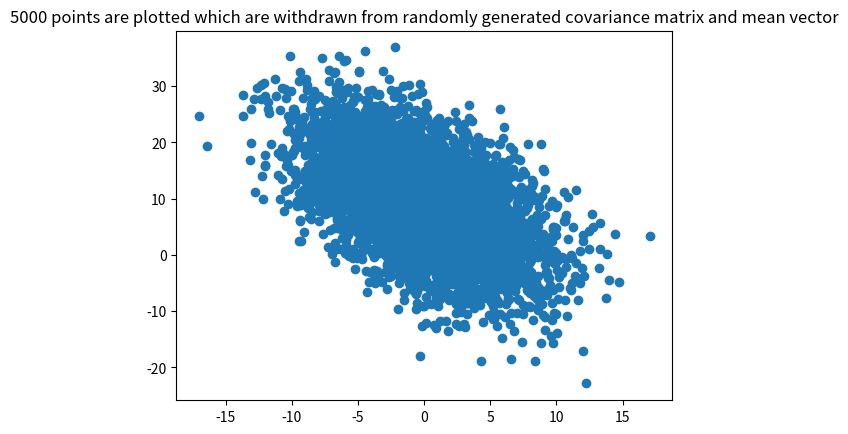

Here is the Python script that generated this plot:
#	HARKISHAN SINGH : 2017233

import random
import numpy as np
import matplotlib.pyplot as plt


print("\n\n\t\tQUESTION 4 : part a)")
d=2
covar=np.empty([d,d],dtype=float)
mean=[]

# creating a random covariance matrix (sigma matrix)
for i in range(d):
	for j in range(d):
		if i==j:
			covar[i][j]=random.randint(1,100)
		elif(i<j):
			covar[i][j]=random.randint(-100,100)
		else:
			covar[i][j]=covar[j][i]

print("\n\n\t\tRandomly generated covariance matrix is : \n",covar)
# creating a random mean vector
for i in range(d):
	mean.append(random.randint(-10,10))

print("\n\n\t\tRandomly generated mean vector is : \n",mean)
x,y = np.random.multivariate_normal(mean,covar,5000).T
plt.title("5000 points are plotted which are withdrawn from randomly generated covariance matrix and mean vector")
plt.scatter(x,y)
plt.show()
